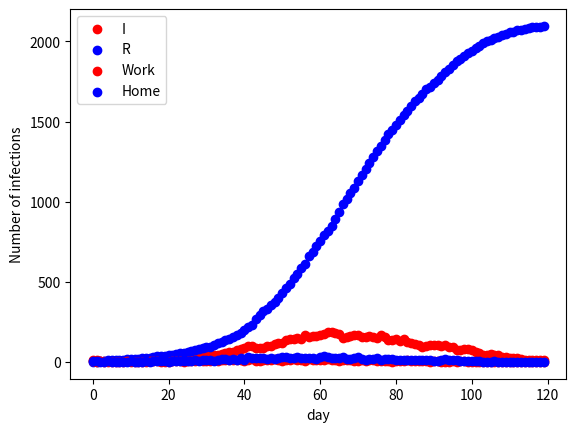

Write the Python code that produced this figure.
#!/usr/bin/env python3
# -*- coding: utf-8 -*-
"""
Created on Sun Dec 18 14:58:21 2022

"""


import numpy as np
import matplotlib.pyplot as plt

# This model simulates a population in which 
# 1) - every individual is either working or at home (Depending on age)
# 2) -  SEIR: when an infected individual shares places with susceptible, it may infect them 


p_inf = 0.05 #probability per part of day of infecting other (this can be improved a lot)
incubation_period_avg=3
recovery_period_avg=6

class individual:
    def __init__(self, Id,  age, home_id, work_id, status):
        self.id = Id  #individual id
        self.age = age 
        self.status = status
        self.home_id = home_id #each individual has a home and a work id
        self.work_id = work_id  
        self.infectiontime= np.inf #each susceptible is not be infected
        self.location=self.home_id
        #takes care of the whereabouts of people...
    def whereabouts(self, time_window):
        if self.age>65 or self.age<18:  #youngs and elder at home... this is a toy model!
            self.location=self.home_id
        else:
            if time_window==1:  # 0 (from 00 to 8), 1 (from 9 to 17), 2(18 to 24)
                self.location=self.work_id
            else:
                self.location=self.home_id
                
    def infection(self,d=0):  #this updates the person infection process
        if self.status=="S":
            self.infectiontime = d+1+np.random.exponential(scale=recovery_period_avg)
            self.status="E"   
            self.place_of_infection = self.location
        elif self.status=="E" and d>=self.infectiontime:
            self.status="I"
            self.recovery=d+1+np.random.exponential(scale=incubation_period_avg)
        #recovery   
        elif self.status=="I" and d>=self.recovery:
            self.status="R"
#generate a distribution of individuals, households, workplaces


#People get assigned a unique house id and work id, which will determine their whereabouts
N = 2_500
N_Households = 400
N_offices = 200
number_of_days=120

#age: to be replaced with something more realistic (couldn't be bothered)
age =np.random.choice(range(80), size=N, replace=True)
households = np.random.choice(range(N_Households), size=N, replace=True)
offices = np.random.choice(range(N_Households, N_Households+N_offices), size=N, replace=True)



#Initialise a population
people=[]
for i in range(N):
    people.append(individual(i,age[i],households[i],offices[i],"S"))

#ten people infected
for i in range(10):
    people[i].status="I"
    people[i].infectiontime=0
    people[i].recovery = 1+np.random.exponential(scale=incubation_period_avg)
    
infected_per_day = []
susceptible_per_day = []
exposed_per_day=[]
recovered_per_day=[]

infected_at_work=np.zeros(number_of_days)
infected_at_home=np.zeros(number_of_days)
#now simulation begins
for d in range(number_of_days):
    for t in range(3):
        
        infected_people = [person for person in people if(person.status=="I") ]
        #check location of people
        for person in people:
            person.whereabouts(t)
        
        #list of locations where infected people are
    
        unique_locations = np.unique(np.array([person.location for person in infected_people]))

           
        #count where people get infected
        infections_at_home=0
        infections_at_work=0
        for person in people:         
            #now we need to find all individuals who share place with infected
            if (person.location in unique_locations and person.status=="S"):
                #generate random number. This should be replaced by a more complicated function
                random_numbers = np.random.uniform()<=p_inf 
                
                if (random_numbers): 
                    person.infection(d)
                    if person.location in households: #check where infections happen
                        infections_at_home+=1
                    else:
                        infections_at_work+=1
   
            if (person.status!='S'):
                person.infection(d)
        infected_at_work[d] += infections_at_work
        infected_at_home[d] += infections_at_home
    infected_per_day.append(sum( [person.status=="I" for person in people] ))
    susceptible_per_day.append(sum( [person.status=="S" for person in people] ))    
    exposed_per_day.append(sum( [person.status=="E" for person in people] ))            
    recovered_per_day.append(sum( [person.status=="R" for person in people] ))            
    
plt.scatter(range(number_of_days),infected_per_day, color='r', label='I')
plt.scatter(range(number_of_days),recovered_per_day, color='b', label='R')
plt.legend()
plt.xlabel("day")

plt.show()

plt.scatter(range(number_of_days),infected_at_work, color='r', label="Work")
plt.scatter(range(number_of_days),infected_at_home, color='b', label="Home")
plt.xlabel("day")
plt.ylabel("Number of infections")
plt.legend()






    
        
        
        
        
        
        
        
        
        
        
        